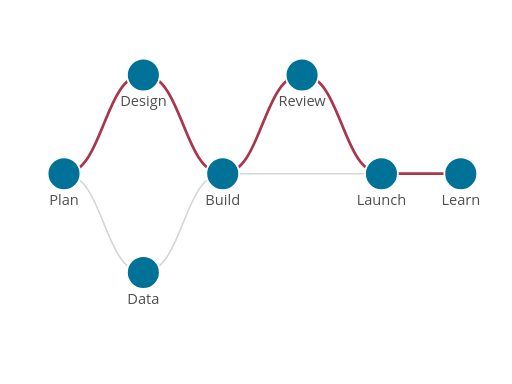
t = 0.00 s
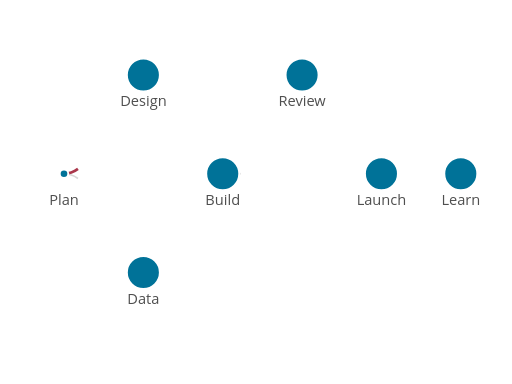
t = 0.18 s
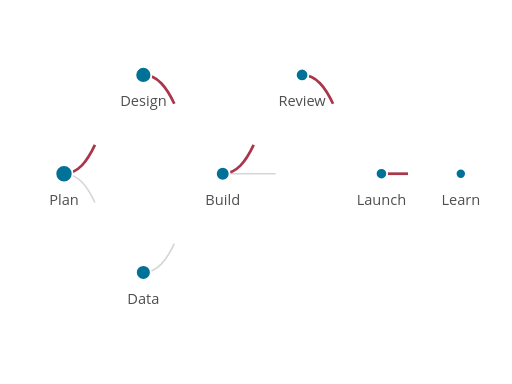
t = 0.36 s
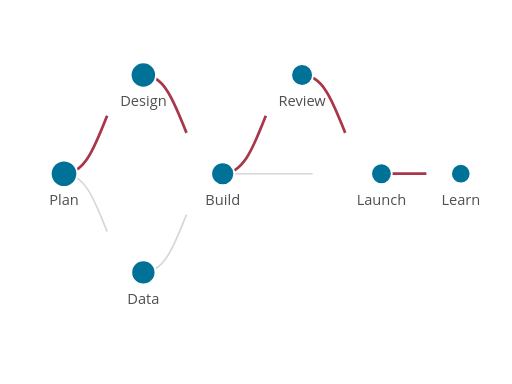
t = 0.56 s
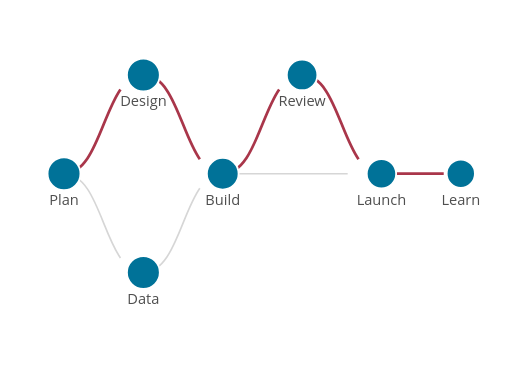
t = 0.75 s
t = 0.93 s: frame unchanged from t = 0.00 s, image omitted

The animated SVG that drew these frames (rendered in a browser with its animation timeline set to each time). Animation: 15 SMIL elements (animate=15); one cycle of 0.93 s.

<?xml version="1.0" encoding="UTF-8"?>
<svg xmlns="http://www.w3.org/2000/svg" id="critical-path" data-pattern-id="d3-pattern-critical-path" role="img" viewBox="0 0 560 420" font-family="Open Sans, Arial, sans-serif" aria-labelledby="critical-path-title critical-path-desc"><title id="critical-path-title">Critical path DAG</title><desc id="critical-path-desc">Weighted dependencies reveal the bottleneck route.</desc><g><path d="M70,190C113.4,190,113.4,82,156.8,82" fill="none" stroke="#9e1b32" stroke-width="3" stroke-opacity="0.88" stroke-dasharray="146.6929473876953 146.6929473876953" stroke-dashoffset="0"><animate attributeName="stroke-dashoffset" from="146.6929473876953" to="0" dur="0.85s" begin="0.08s" fill="freeze"></animate></path><path d="M70,190C113.4,190,113.4,298,156.8,298" fill="none" stroke="#b5b5b5" stroke-width="1.8" stroke-opacity="0.55" stroke-dasharray="146.69290161132812 146.69290161132812" stroke-dashoffset="0"><animate attributeName="stroke-dashoffset" from="146.69290161132812" to="0" dur="0.85s" begin="0.08s" fill="freeze"></animate></path><path d="M156.8,82C200.2,82,200.2,190,243.6,190" fill="none" stroke="#9e1b32" stroke-width="3" stroke-opacity="0.88" stroke-dasharray="146.69296264648438 146.69296264648438" stroke-dashoffset="0"><animate attributeName="stroke-dashoffset" from="146.69296264648438" to="0" dur="0.85s" begin="0.08s" fill="freeze"></animate></path><path d="M156.8,298C200.2,298,200.2,190,243.6,190" fill="none" stroke="#b5b5b5" stroke-width="1.8" stroke-opacity="0.55" stroke-dasharray="146.69296264648438 146.69296264648438" stroke-dashoffset="0"><animate attributeName="stroke-dashoffset" from="146.69296264648438" to="0" dur="0.85s" begin="0.08s" fill="freeze"></animate></path><path d="M243.6,190C287,190,287,82,330.4,82" fill="none" stroke="#9e1b32" stroke-width="3" stroke-opacity="0.88" stroke-dasharray="146.69293212890625 146.69293212890625" stroke-dashoffset="0"><animate attributeName="stroke-dashoffset" from="146.69293212890625" to="0" dur="0.85s" begin="0.08s" fill="freeze"></animate></path><path d="M330.4,82C373.8,82,373.8,190,417.2,190" fill="none" stroke="#9e1b32" stroke-width="3" stroke-opacity="0.88" stroke-dasharray="146.69296264648438 146.69296264648438" stroke-dashoffset="0"><animate attributeName="stroke-dashoffset" from="146.69296264648438" to="0" dur="0.85s" begin="0.08s" fill="freeze"></animate></path><path d="M243.6,190C330.4,190,330.4,190,417.2,190" fill="none" stroke="#b5b5b5" stroke-width="1.8" stroke-opacity="0.55" stroke-dasharray="173.60000610351562 173.60000610351562" stroke-dashoffset="0"><animate attributeName="stroke-dashoffset" from="173.60000610351562" to="0" dur="0.85s" begin="0.08s" fill="freeze"></animate></path><path d="M417.2,190C460.6,190,460.6,190,504,190" fill="none" stroke="#9e1b32" stroke-width="3" stroke-opacity="0.88" stroke-dasharray="86.79998779296875 86.79998779296875" stroke-dashoffset="0"><animate attributeName="stroke-dashoffset" from="86.79998779296875" to="0" dur="0.85s" begin="0.08s" fill="freeze"></animate></path></g><g><g transform="translate(70,190)"><circle fill="#007298" stroke="#fff" stroke-width="2" r="18"><animate attributeName="r" from="4" to="18" dur="0.55s" begin="0.15s" fill="freeze"></animate></circle><text class="label" text-anchor="middle" dy="34" style="fill: rgb(79, 79, 79); paint-order: stroke; stroke: rgb(255, 255, 255); stroke-width: 3; stroke-linejoin: round;">Plan</text></g><g transform="translate(156.8,82)"><circle fill="#007298" stroke="#fff" stroke-width="2" r="18"><animate attributeName="r" from="4" to="18" dur="0.55s" begin="0.175s" fill="freeze"></animate></circle><text class="label" text-anchor="middle" dy="34" style="fill: rgb(79, 79, 79); paint-order: stroke; stroke: rgb(255, 255, 255); stroke-width: 3; stroke-linejoin: round;">Design</text></g><g transform="translate(156.8,298)"><circle fill="#007298" stroke="#fff" stroke-width="2" r="18"><animate attributeName="r" from="4" to="18" dur="0.55s" begin="0.2s" fill="freeze"></animate></circle><text class="label" text-anchor="middle" dy="34" style="fill: rgb(79, 79, 79); paint-order: stroke; stroke: rgb(255, 255, 255); stroke-width: 3; stroke-linejoin: round;">Data</text></g><g transform="translate(243.6,190)"><circle fill="#007298" stroke="#fff" stroke-width="2" r="18"><animate attributeName="r" from="4" to="18" dur="0.55s" begin="0.225s" fill="freeze"></animate></circle><text class="label" text-anchor="middle" dy="34" style="fill: rgb(79, 79, 79); paint-order: stroke; stroke: rgb(255, 255, 255); stroke-width: 3; stroke-linejoin: round;">Build</text></g><g transform="translate(330.4,82)"><circle fill="#007298" stroke="#fff" stroke-width="2" r="18"><animate attributeName="r" from="4" to="18" dur="0.55s" begin="0.25s" fill="freeze"></animate></circle><text class="label" text-anchor="middle" dy="34" style="fill: rgb(79, 79, 79); paint-order: stroke; stroke: rgb(255, 255, 255); stroke-width: 3; stroke-linejoin: round;">Review</text></g><g transform="translate(417.2,190)"><circle fill="#007298" stroke="#fff" stroke-width="2" r="18"><animate attributeName="r" from="4" to="18" dur="0.55s" begin="0.275s" fill="freeze"></animate></circle><text class="label" text-anchor="middle" dy="34" style="fill: rgb(79, 79, 79); paint-order: stroke; stroke: rgb(255, 255, 255); stroke-width: 3; stroke-linejoin: round;">Launch</text></g><g transform="translate(504,190)"><circle fill="#007298" stroke="#fff" stroke-width="2" r="18"><animate attributeName="r" from="4" to="18" dur="0.55s" begin="0.30000000000000004s" fill="freeze"></animate></circle><text class="label" text-anchor="middle" dy="34" style="fill: rgb(79, 79, 79); paint-order: stroke; stroke: rgb(255, 255, 255); stroke-width: 3; stroke-linejoin: round;">Learn</text></g></g></svg>
